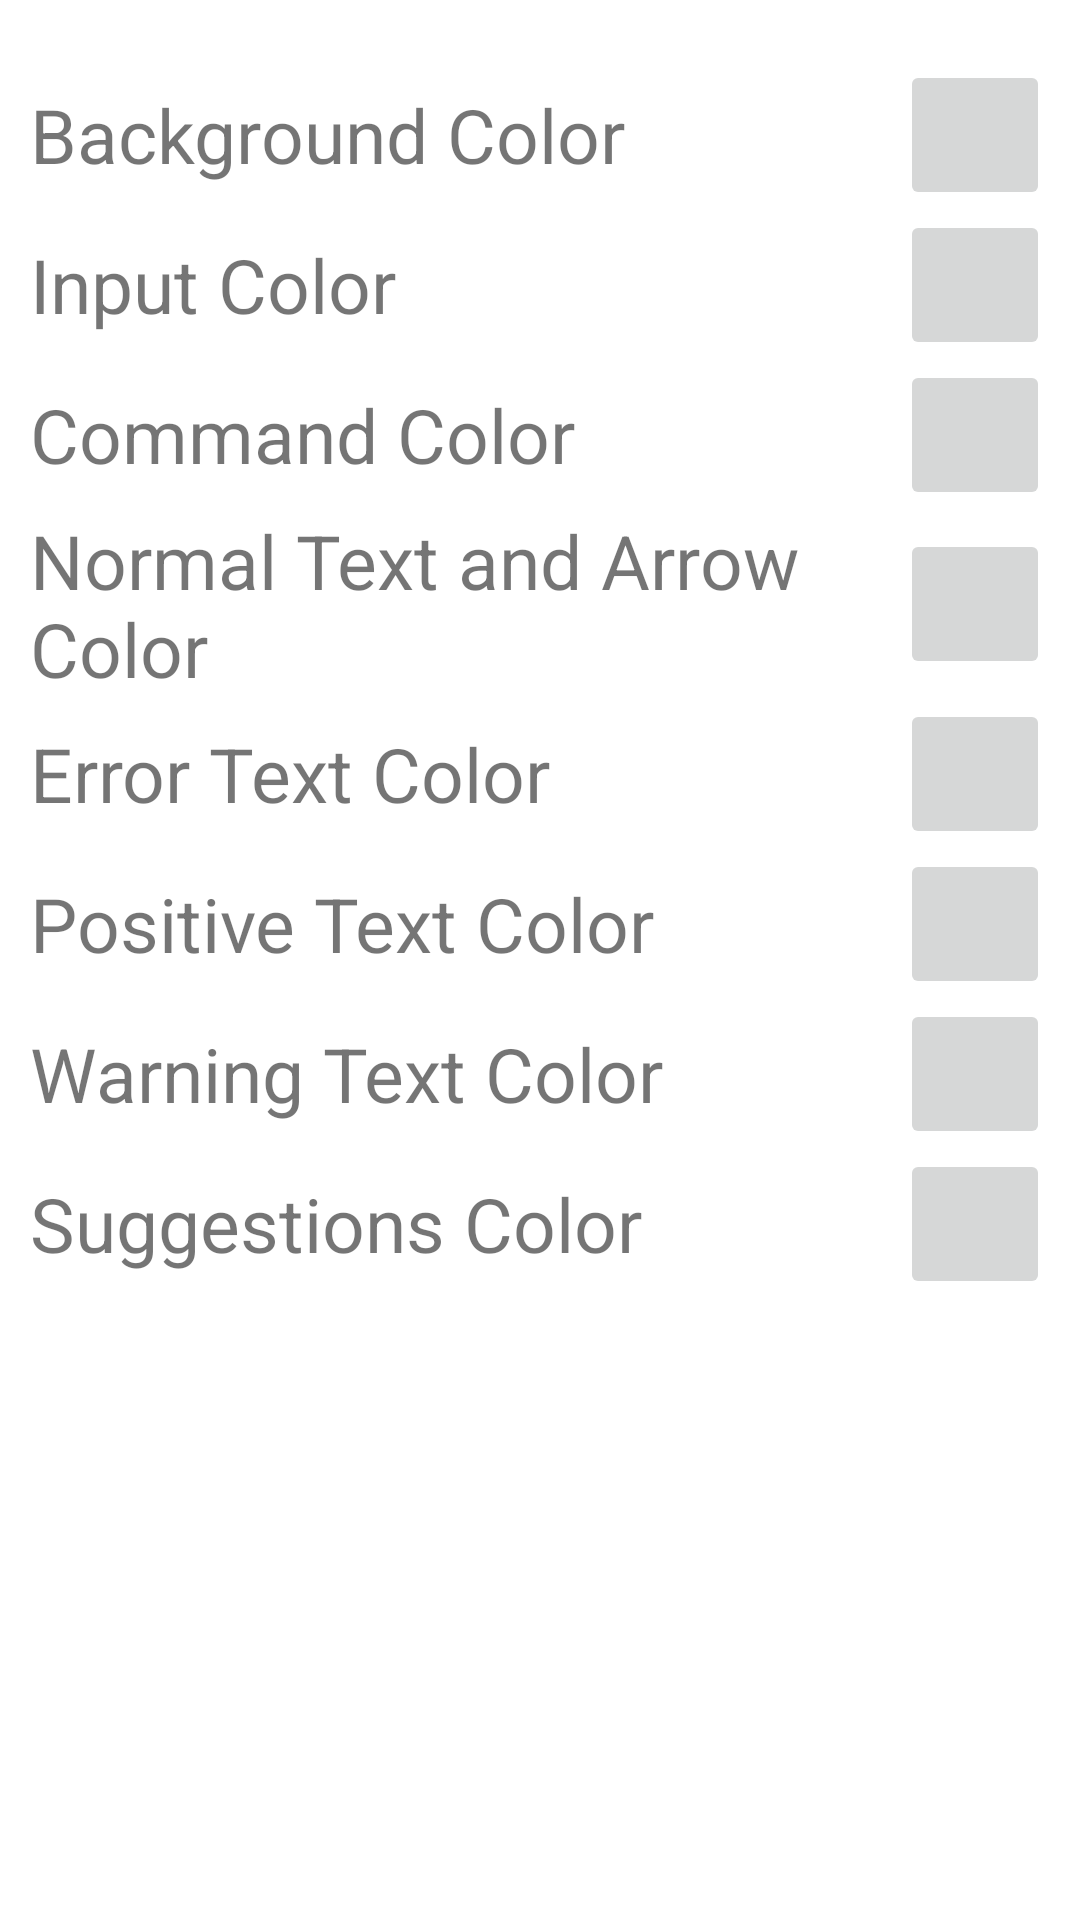

Layout XML and referenced resources for this Android screen:
<!-- AndroidManifest.xml: application theme Theme.YantraLauncher -->
<!-- res/layout/custom_theme_dialog.xml -->
<?xml version="1.0" encoding="utf-8"?>
<androidx.constraintlayout.widget.ConstraintLayout xmlns:android="http://schemas.android.com/apk/res/android"
    xmlns:app="http://schemas.android.com/apk/res-auto"
    android:layout_width="match_parent"
    android:layout_height="match_parent">

    <ScrollView
        android:layout_width="match_parent"
        android:layout_height="match_parent"
        android:layout_marginTop="20dp"
        app:layout_constraintEnd_toEndOf="parent"
        app:layout_constraintStart_toStartOf="parent"
        app:layout_constraintTop_toTopOf="parent">

        <LinearLayout
            android:layout_width="match_parent"
            android:layout_height="wrap_content"
            android:orientation="vertical" >

            <LinearLayout
                android:layout_width="match_parent"
                android:layout_height="match_parent"
                android:paddingHorizontal="10dp"
                android:gravity="center"
                android:orientation="horizontal">

                <TextView
                    android:layout_width="0dp"
                    android:layout_height="wrap_content"
                    android:layout_weight="1"
                    android:textSize="25dp"
                    android:text="@string/background_color" />

                <ImageButton
                    android:id="@+id/bgColorBtn"
                    android:layout_width="50dp"
                    android:layout_height="50dp"
                    app:srcCompat="@android:drawable/gallery_thumb"
                    android:contentDescription="@string/pick_color" />

            </LinearLayout>

            <LinearLayout
                android:layout_width="match_parent"
                android:layout_height="match_parent"
                android:orientation="horizontal"
                android:gravity="center"
                android:paddingHorizontal="10dp">

                <TextView
                    android:layout_width="0dp"
                    android:layout_height="wrap_content"
                    android:layout_weight="1"
                    android:text="@string/input_color"
                    android:textSize="25dp" />

                <ImageButton
                    android:id="@+id/inputAndBtnsColorBtn"
                    android:layout_width="50dp"
                    android:layout_height="50dp"
                    android:contentDescription="@string/pick_color"
                    app:srcCompat="@android:drawable/gallery_thumb" />

            </LinearLayout>

            <LinearLayout
                android:layout_width="match_parent"
                android:layout_height="match_parent"
                android:paddingHorizontal="10dp"
                android:gravity="center"
                android:orientation="horizontal">

                <TextView
                    android:layout_width="0dp"
                    android:layout_height="wrap_content"
                    android:layout_weight="1"
                    android:textSize="25dp"
                    android:text="@string/command_color" />

                <ImageButton
                    android:id="@+id/cmdColorBtn"
                    android:layout_width="50dp"
                    android:layout_height="50dp"
                    app:srcCompat="@android:drawable/gallery_thumb"
                    android:contentDescription="@string/pick_color" />

            </LinearLayout>

            <LinearLayout
                android:layout_width="match_parent"
                android:layout_height="match_parent"
                android:orientation="horizontal"
                android:gravity="center"
                android:paddingHorizontal="10dp">

                <TextView
                    android:layout_width="0dp"
                    android:layout_height="wrap_content"
                    android:layout_weight="1"
                    android:text="@string/normal_text_and_arrow_color"
                    android:textSize="25dp" />

                <ImageButton
                    android:id="@+id/resultColorBtn"
                    android:layout_width="50dp"
                    android:layout_height="50dp"
                    android:contentDescription="@string/pick_color"
                    app:srcCompat="@android:drawable/gallery_thumb" />

            </LinearLayout>

            <LinearLayout
                android:layout_width="match_parent"
                android:layout_height="match_parent"
                android:paddingHorizontal="10dp"
                android:gravity="center"
                android:orientation="horizontal">

                <TextView
                    android:layout_width="0dp"
                    android:layout_height="wrap_content"
                    android:layout_weight="1"
                    android:textSize="25dp"
                    android:text="@string/error_text_color" />

                <ImageButton
                    android:id="@+id/errorColorBtn"
                    android:layout_width="50dp"
                    android:layout_height="50dp"
                    app:srcCompat="@android:drawable/gallery_thumb"
                    android:contentDescription="@string/pick_color" />

            </LinearLayout>
            <LinearLayout
                android:layout_width="match_parent"
                android:layout_height="match_parent"
                android:paddingHorizontal="10dp"
                android:gravity="center"
                android:orientation="horizontal">

                <TextView
                    android:layout_width="0dp"
                    android:layout_height="wrap_content"
                    android:layout_weight="1"
                    android:textSize="25dp"
                    android:text="@string/positive_text_color" />

                <ImageButton
                    android:id="@+id/successColorBtn"
                    android:layout_width="50dp"
                    android:layout_height="50dp"
                    app:srcCompat="@android:drawable/gallery_thumb"
                    android:contentDescription="@string/pick_color" />

            </LinearLayout>
            <LinearLayout
                android:layout_width="match_parent"
                android:layout_height="match_parent"
                android:paddingHorizontal="10dp"
                android:gravity="center"
                android:orientation="horizontal">

                <TextView
                    android:layout_width="0dp"
                    android:layout_height="wrap_content"
                    android:layout_weight="1"
                    android:textSize="25dp"
                    android:text="@string/warning_text_color" />

                <ImageButton
                    android:id="@+id/warnColorBtn"
                    android:layout_width="50dp"
                    android:layout_height="50dp"
                    app:srcCompat="@android:drawable/gallery_thumb"
                    android:contentDescription="@string/pick_color" />

            </LinearLayout>

            <LinearLayout
                android:layout_width="match_parent"
                android:layout_height="match_parent"
                android:orientation="horizontal"
                android:gravity="center"
                android:paddingHorizontal="10dp">

                <TextView
                    android:layout_width="0dp"
                    android:layout_height="wrap_content"
                    android:layout_weight="1"
                    android:text="@string/suggestions_color"
                    android:textSize="25dp" />

                <ImageButton
                    android:id="@+id/suggestionsColorBtn"
                    android:layout_width="50dp"
                    android:layout_height="50dp"
                    android:contentDescription="@string/pick_color"
                    app:srcCompat="@android:drawable/gallery_thumb" />

            </LinearLayout>
        </LinearLayout>
    </ScrollView>
</androidx.constraintlayout.widget.ConstraintLayout>
<!-- resources referenced by this layout -->
<resources>
  <string name="background_color">Background Color</string>
  <string name="command_color">Command Color</string>
  <string name="error_text_color">Error Text Color</string>
  <string name="input_color">Input Color</string>
  <string name="normal_text_and_arrow_color">Normal Text and Arrow Color</string>
  <string name="pick_color">Pick Color</string>
  <string name="positive_text_color">Positive Text Color</string>
  <string name="suggestions_color">Suggestions Color</string>
  <string name="warning_text_color">Warning Text Color</string>
  <style name="Theme.YantraLauncher" parent="Theme.MaterialComponents.DayNight.NoActionBar">
          <item name="android:windowShowWallpaper">true</item>
          <item name="android:windowBackground">@android:color/transparent</item>
      </style>
</resources>
